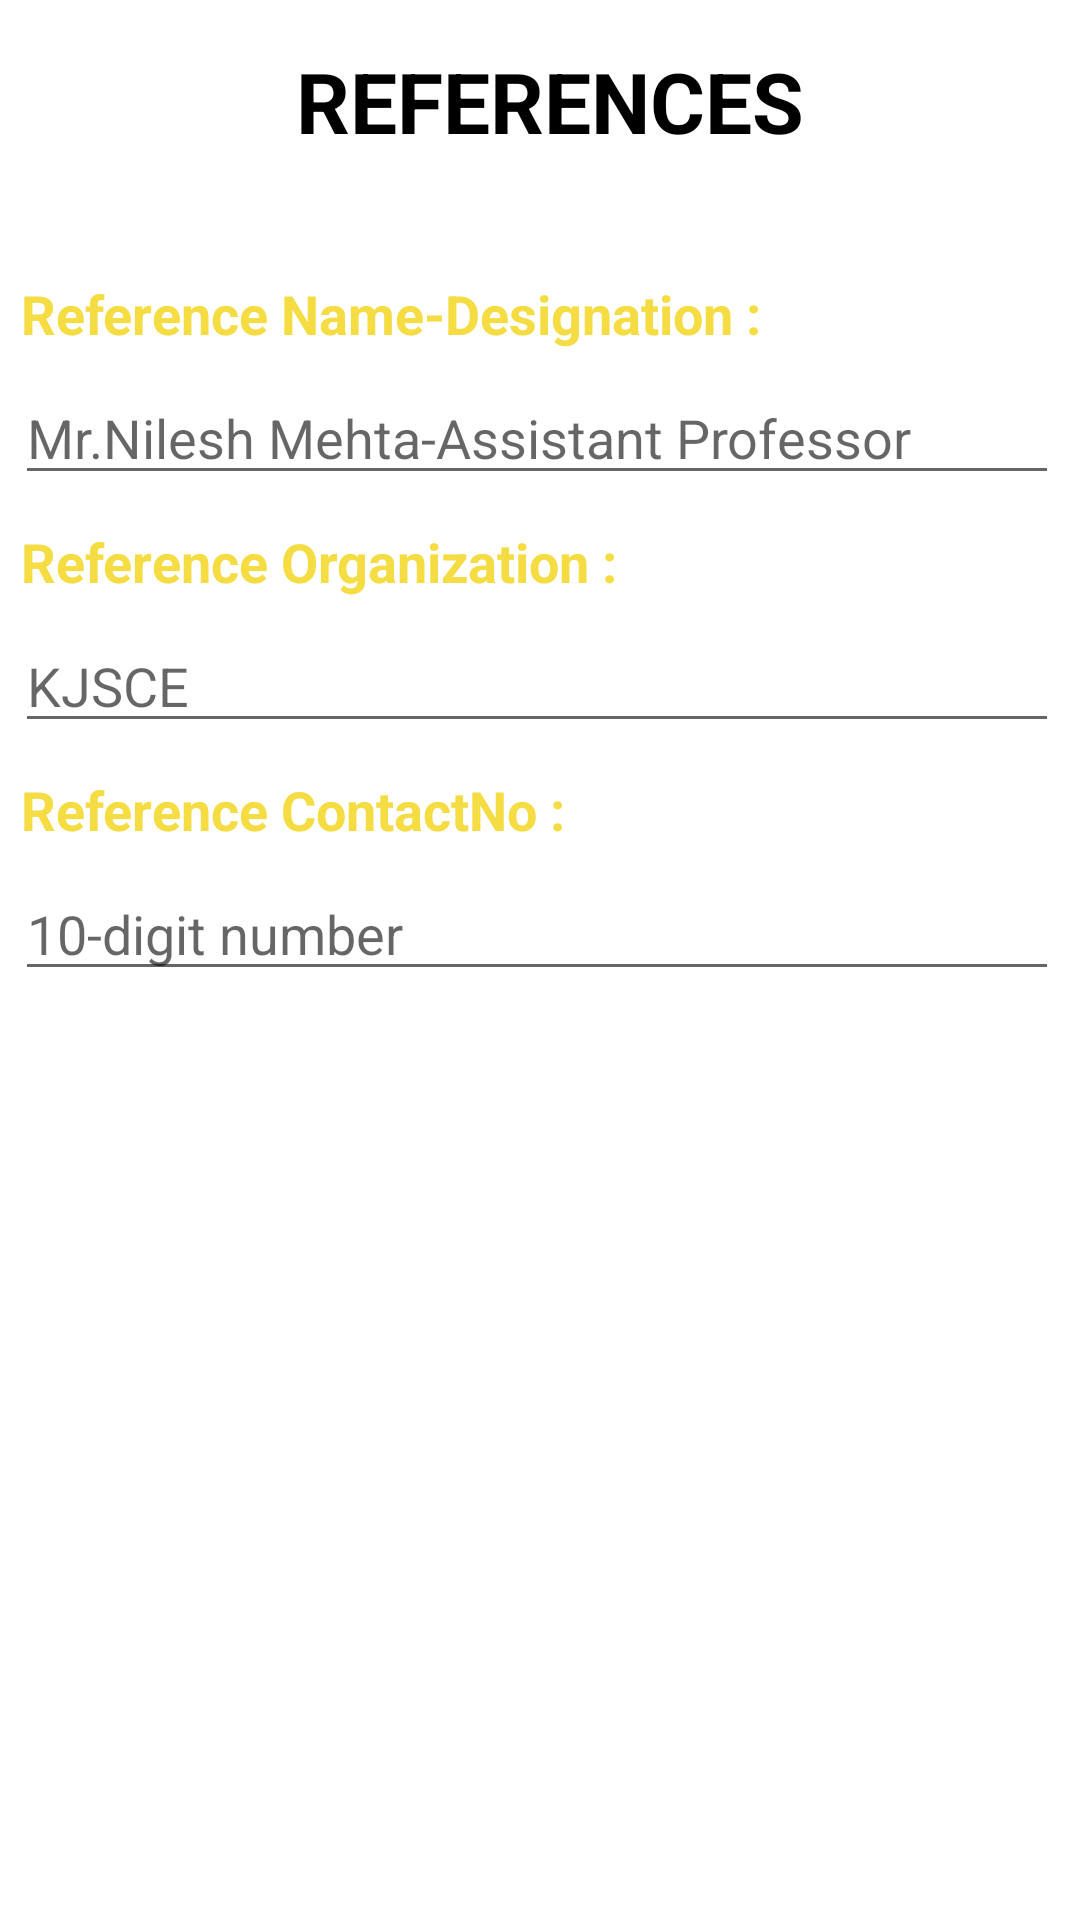

Here is an Android app screen rendered from its layout file. Give the layout XML and the strings, colors and styles it references.
<!-- AndroidManifest.xml: application theme Theme.RCPITTNP -->
<!-- res/layout/activity_references.xml -->
<?xml version="1.0" encoding="utf-8"?>
<LinearLayout xmlns:android="http://schemas.android.com/apk/res/android"
    xmlns:app="http://schemas.android.com/apk/res-auto"
    xmlns:tools="http://schemas.android.com/tools"
    android:layout_width="match_parent"
    android:layout_height="match_parent"
    tools:context=".ResumeModule.ReferencesActivity"
    android:orientation="vertical">

    <TextView
        android:id="@+id/tv1"
        android:layout_width="match_parent"
        android:layout_height="wrap_content"
        android:layout_marginLeft="7dp"
        android:layout_marginTop="15dp"
        android:text="References"
        android:textAlignment="center"
        android:textAllCaps="true"
        android:textColor="@color/black"
        android:textSize="28sp"
        android:textStyle="bold" />

    <TextView
        android:id="@+id/tv2"
        android:layout_width="match_parent"
        android:layout_height="wrap_content"
        android:layout_marginLeft="7dp"
        android:layout_marginTop="40dp"
        android:text="Reference Name-Designation :"
        android:textColor="#f4dc42"
        android:textSize="18sp"
        android:textStyle="bold" />

    <EditText
        android:id="@+id/et1"
        android:layout_width="match_parent"
        android:layout_height="wrap_content"
        android:layout_marginLeft="5dp"
        android:layout_marginRight="7dp"
        android:layout_marginTop="7dp"
        android:ems="10"
        android:hint="Mr.Nilesh Mehta-Assistant Professor"
        android:inputType="text" />

    <TextView
        android:id="@+id/tv3"
        android:layout_width="match_parent"
        android:layout_height="wrap_content"
        android:layout_marginLeft="7dp"
        android:layout_marginTop="10dp"
        android:textColor="#f4dc42"
        android:text="Reference Organization :"
        android:textSize="18sp"
        android:textStyle="bold"/>

    <EditText
        android:id="@+id/et2"
        android:layout_width="match_parent"
        android:layout_height="wrap_content"
        android:layout_marginLeft="5dp"
        android:layout_marginRight="7dp"
        android:layout_marginTop="7dp"
        android:ems="10"
        android:hint="KJSCE"
        android:inputType="text" />

    <TextView
        android:id="@+id/tv4"
        android:layout_width="match_parent"
        android:layout_height="wrap_content"
        android:layout_marginLeft="7dp"
        android:layout_marginTop="10dp"
        android:textColor="#f4dc42"
        android:text="Reference ContactNo :"
        android:textSize="18sp"
        android:textStyle="bold"/>

    <EditText
        android:id="@+id/et3"
        android:layout_width="match_parent"
        android:layout_height="wrap_content"
        android:layout_marginLeft="5dp"
        android:layout_marginRight="7dp"
        android:layout_marginTop="7dp"
        android:ems="10"
        android:hint="10-digit number"
        android:inputType="number" />


    <Button
        android:id="@+id/b1"
        android:layout_width="110dp"
        android:layout_height="55dp"
        android:layout_marginTop="45dp"
        android:layout_gravity="center"
        android:background="@drawable/btn_bg"
        android:backgroundTint="#1567f7"
        android:padding="7dp"
        android:text="SAVE"
        android:textAlignment="center"
        android:textColor="@android:color/white"
        android:textSize="22sp" />

</LinearLayout>
<!-- resources referenced by this layout -->
<resources>
  <color name="black">#FF000000</color>
  <style name="Theme.RCPITTNP" parent="Theme.MaterialComponents.DayNight.DarkActionBar">
          
          <item name="colorPrimary">@color/purple_500</item>
          <item name="colorPrimaryVariant">@color/purple_700</item>
          <item name="colorOnPrimary">@color/white</item>
          
          <item name="colorSecondary">@color/teal_200</item>
          <item name="colorSecondaryVariant">@color/teal_700</item>
          <item name="colorOnSecondary">@color/black</item>
          
          <item name="android:statusBarColor" tools:targetApi="l">?attr/colorPrimaryVariant</item>
          
          <item name="windowActionBar">false</item>
          <item name="windowNoTitle">true</item>
      </style>
  <color name="purple_500">#FF6200EE</color>
  <color name="purple_700">#FF3700B3</color>
  <color name="white">#FFFFFFFF</color>
  <color name="teal_200">#FF03DAC5</color>
  <color name="teal_700">#FF018786</color>
</resources>
